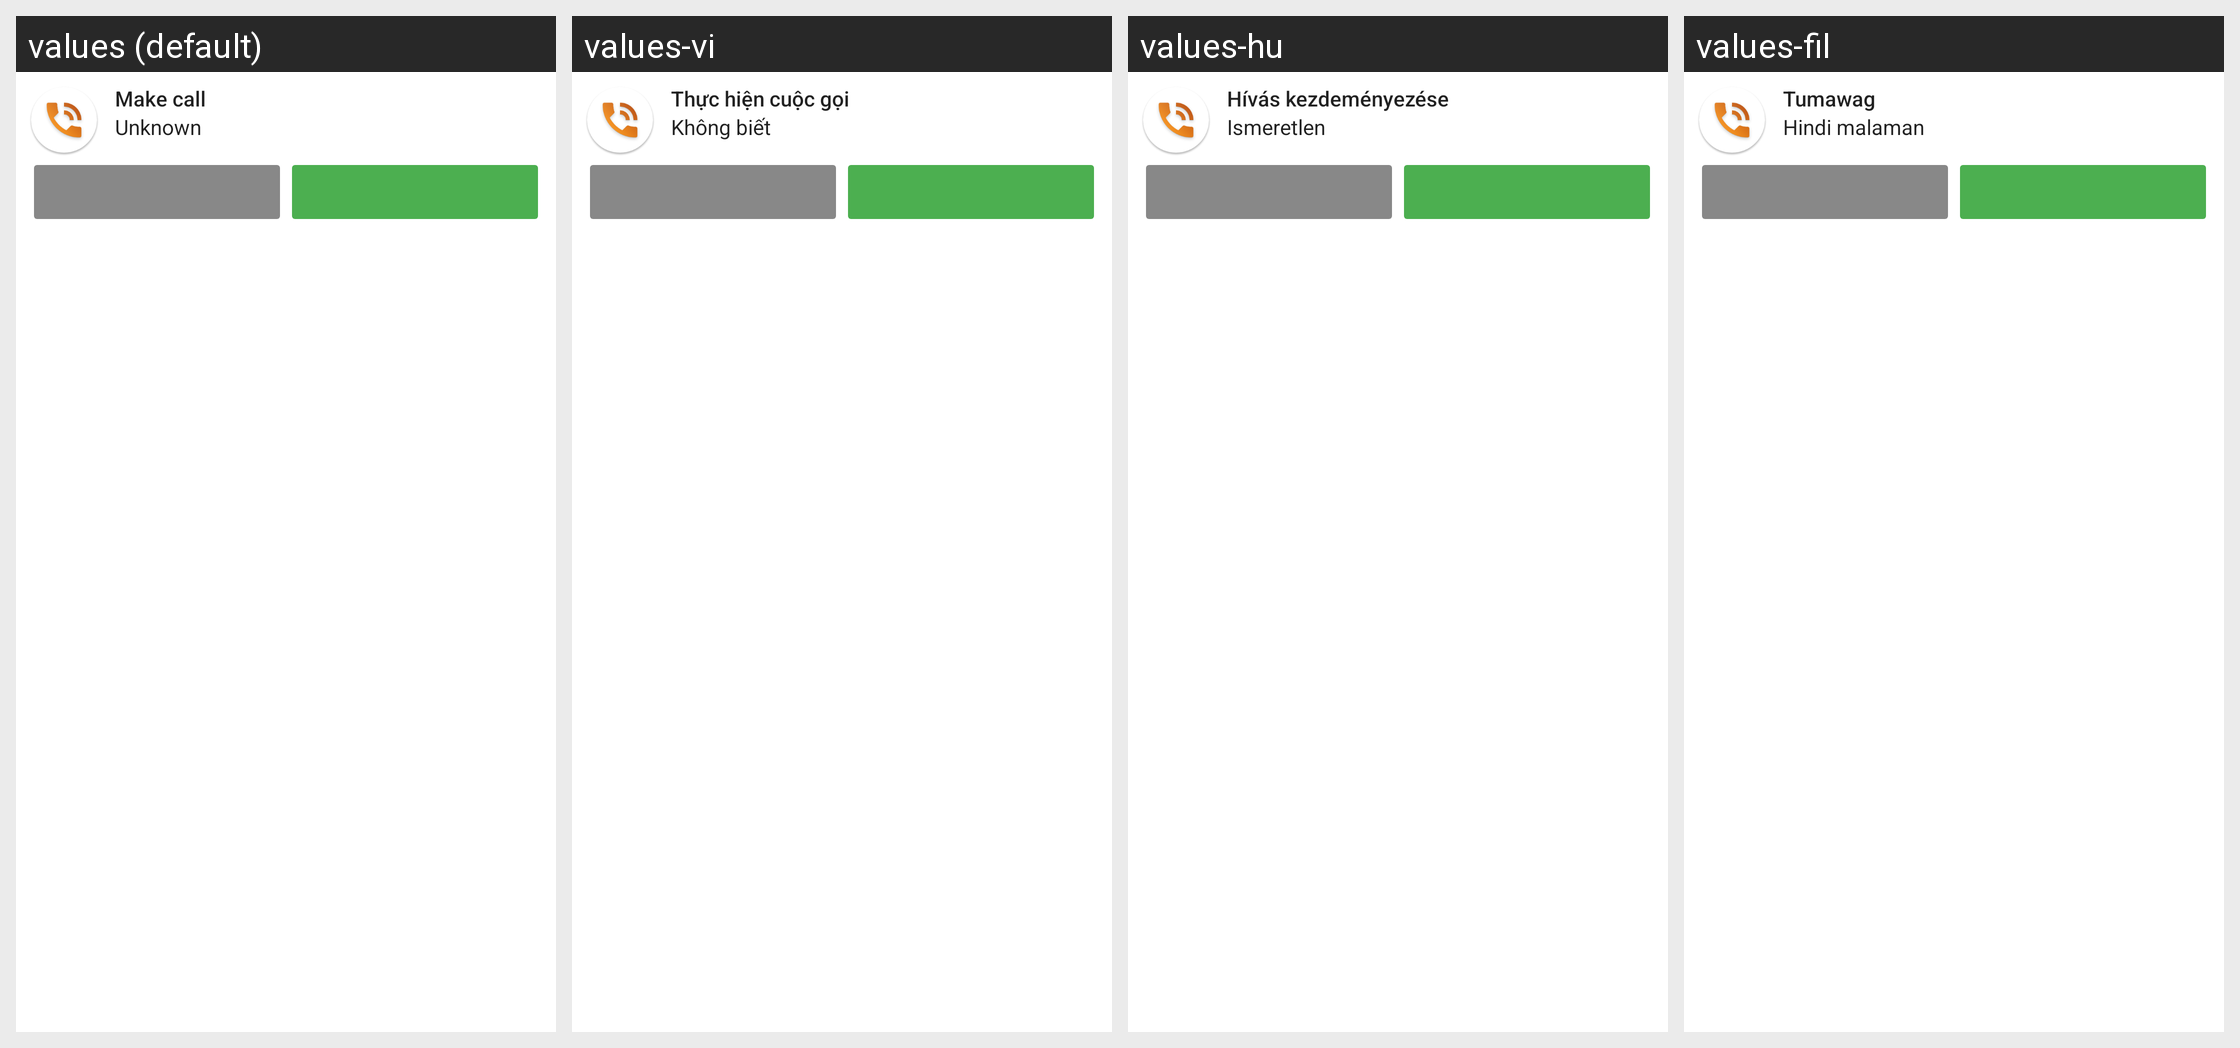

Here is an Android app screen in its default locale and in the app's own translations. Write out the translated-string differences for the strings that appear on this screen.
Android screen res/layout/notification_init_call.xml rendered under 4 locales, left to right: values (default), values-vi, values-hu, values-fil. Device: Nexus 5 (rendered at 1080×1920; each locale shown at half size, 540×960, under a caption strip naming it); theme AppTheme.
Other locales in the repository, not shown: values-ar, values-bg, values-bs, values-ca, values-cs, values-da, values-de, values-el, values-es, values-et, values-fa, values-fi, values-fr, values-he, values-hr, values-id, values-it, values-ja, values-ko, values-lt, values-lv, values-me, values-mk, values-ms, values-nl, values-nl-rBE, values-no, values-pl, values-pt, values-ro, values-ru, values-sk, values-sl, values-sr, values-sv, values-th, values-tr, values-uk, values-zh, values-zh-rTW.
Strings drawn on this screen, with the default value and each locale's value (text and hints the layout hard-codes, and strings that could not be matched under every locale, appear in the picture but are not listed):

make_call
  values: Make call
  values-vi: Thực hiện cuộc gọi
  values-hu: Hívás kezdeményezése
  values-fil: Tumawag

unknown
  values: Unknown
  values-vi: Không biết
  values-hu: Ismeretlen
  values-fil: Hindi malaman
